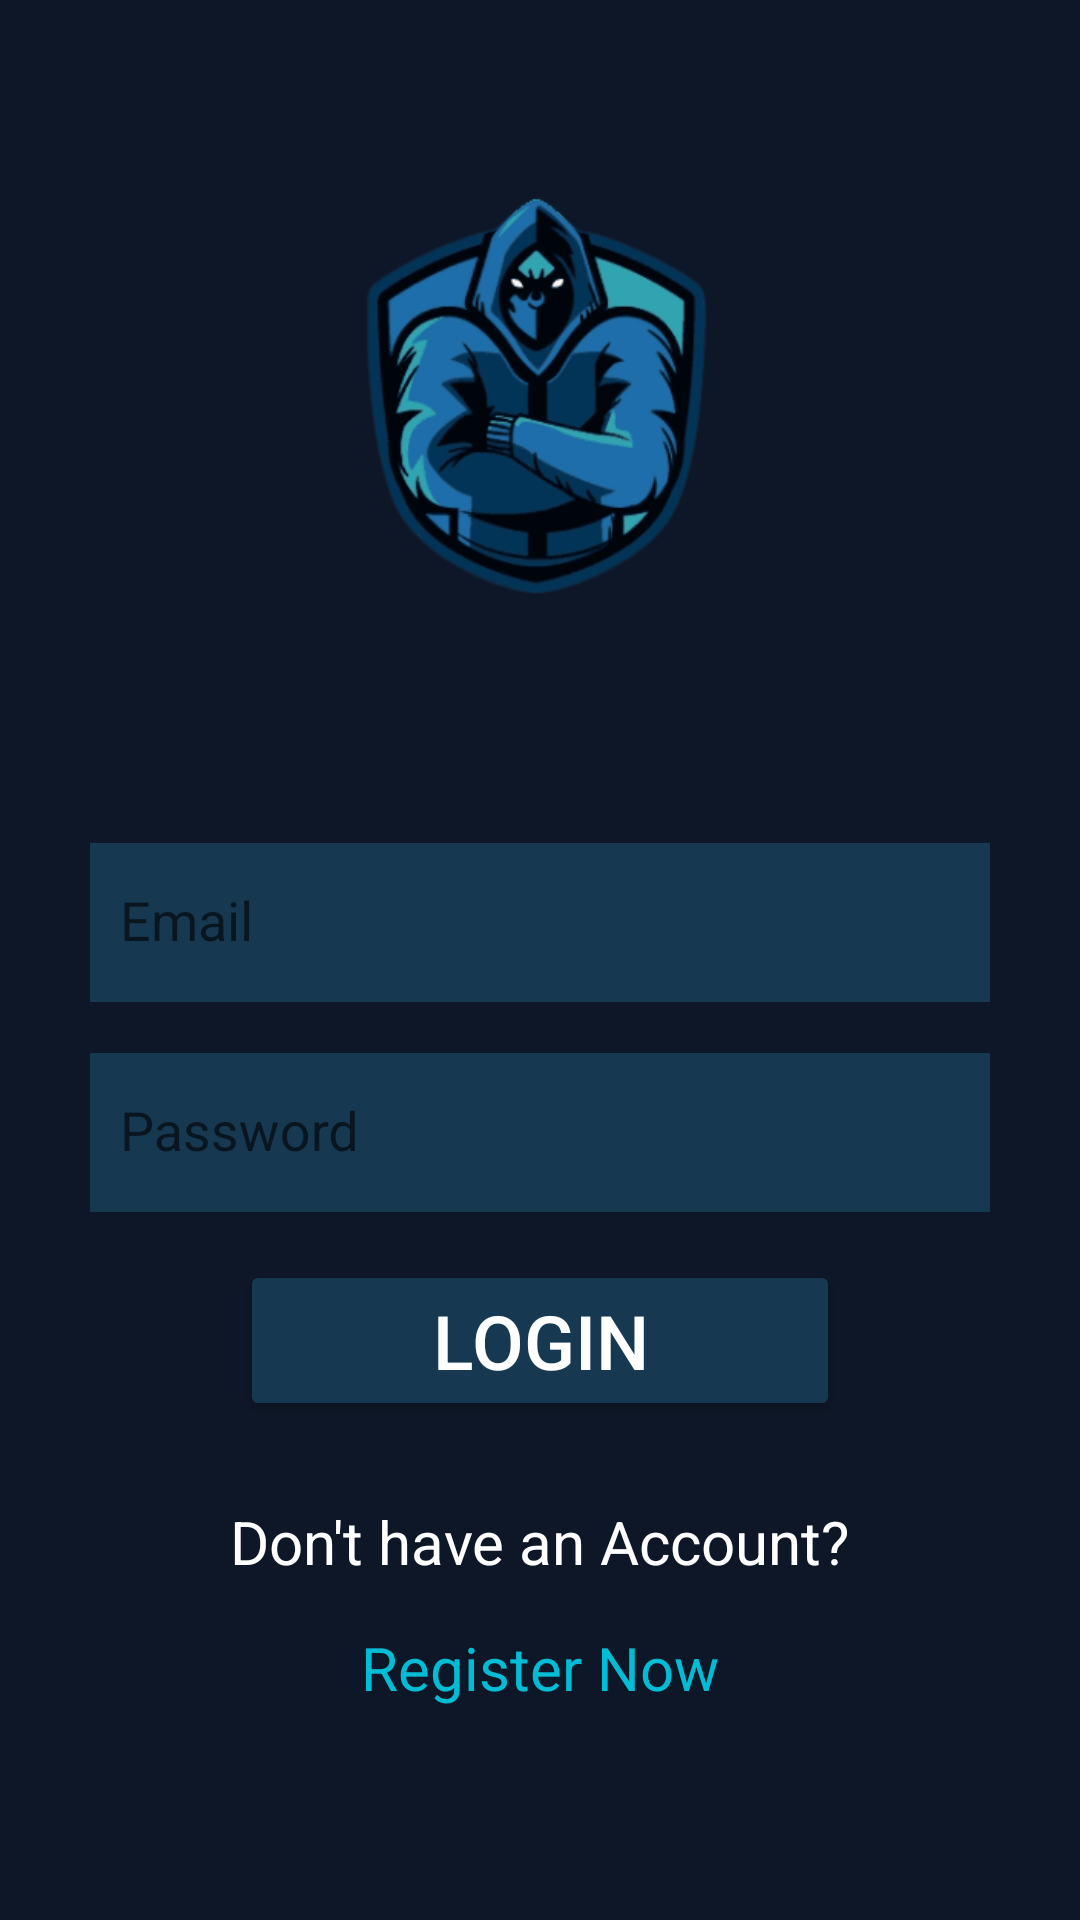

Write the Android layout XML for this screen, with the resource values it uses.
<!-- AndroidManifest.xml: activity theme Theme.AppCompat.Light.NoActionBar -->
<!-- res/layout/activity_login.xml -->
<?xml version="1.0" encoding="utf-8"?>
<RelativeLayout xmlns:android="http://schemas.android.com/apk/res/android"
    xmlns:app="http://schemas.android.com/apk/res-auto"
    xmlns:tools="http://schemas.android.com/tools"
    android:layout_width="match_parent"
    android:layout_height="match_parent"

    android:background="#0e1727"
    
    tools:context=".LoginActivity">

    <ImageView
        android:id="@+id/imgLogo"
        android:layout_width="243dp"
        android:layout_height="251dp"
        android:layout_centerHorizontal="true"
        android:src="@drawable/gamelogooriginal" />

    <com.google.android.material.textfield.TextInputLayout
        android:layout_width="300dp"
        android:layout_height="wrap_content"
        android:layout_centerHorizontal="true"
        android:layout_marginTop="270dp">

        <com.google.android.material.textfield.TextInputEditText
            android:id="@+id/Email"
            android:layout_width="300dp"
            android:layout_height="53dp"
            android:paddingLeft="10dp"
            android:maxLines="1"
            android:singleLine="true"
            android:textColor="@color/white"
            android:background="@color/blue_shade"
            android:hint="@string/email">

        </com.google.android.material.textfield.TextInputEditText>
    </com.google.android.material.textfield.TextInputLayout>


    <com.google.android.material.textfield.TextInputLayout
        android:layout_width="300dp"
        android:layout_height="wrap_content"
        android:layout_marginTop="340dp"
        android:layout_centerHorizontal="true"
        >

        <com.google.android.material.textfield.TextInputEditText
            android:id="@+id/Password"
            android:layout_width="300dp"
            android:paddingLeft="10dp"
            android:maxLines="1"
            android:inputType="textPassword"
            android:singleLine="true"
            android:layout_height="53dp"
            android:textColor="@color/white"
            android:background="@color/blue_shade"
            android:hint="@string/password">

        </com.google.android.material.textfield.TextInputEditText>
    </com.google.android.material.textfield.TextInputLayout>


    <Button
        android:layout_width="200dp"
        android:layout_height="wrap_content"
        android:layout_marginTop="420dp"
        android:id="@+id/LoginBtn"
        android:backgroundTint="@color/blue_shade"
        android:textColor="@color/white"
        android:textSize="25sp"
        android:layout_centerHorizontal="true"
        android:text="@string/login"/>

    <TextView
        android:layout_width="wrap_content"
        android:layout_height="wrap_content"
        android:id="@+id/Dont"
        android:layout_alignBottom="@id/LoginBtn"
        android:layout_marginBottom="-54dp"
        android:text="@string/don_t_have_an_account"
        android:textColor="@color/white"
        android:layout_centerHorizontal="true"
        android:textSize="20sp" />

    <TextView
        android:id="@+id/RegisterMove"
        android:layout_width="wrap_content"
        android:layout_height="wrap_content"

        android:layout_alignBottom="@id/LoginBtn"
        android:layout_centerHorizontal="true"
        android:layout_marginBottom="-96dp"

        android:text="@string/register_now"
        android:textColor="@color/_00bcd4"
        android:textSize="20sp" />
    <ProgressBar
        android:layout_width="wrap_content"
        android:layout_height="wrap_content"
        android:layout_centerHorizontal="true"
        android:layout_alignBottom="@id/LoginBtn"
        android:layout_marginBottom="-144dp"
        android:id="@+id/progressBar"
        android:visibility="gone"/>


</RelativeLayout>
<!-- resources referenced by this layout -->
<resources>
  <color name="_00bcd4">#00BCD4</color>
  <color name="blue_shade">#173851</color>
  <color name="white">#FFFFFFFF</color>
  <!-- drawable gamelogooriginal: png bitmap (drawable, 10893 bytes) -->
  <string name="don_t_have_an_account">Don\'t have an Account?</string>
  <string name="email">Email</string>
  <string name="login">Login</string>
  <string name="password">Password</string>
  <string name="register_now">Register Now</string>
</resources>
